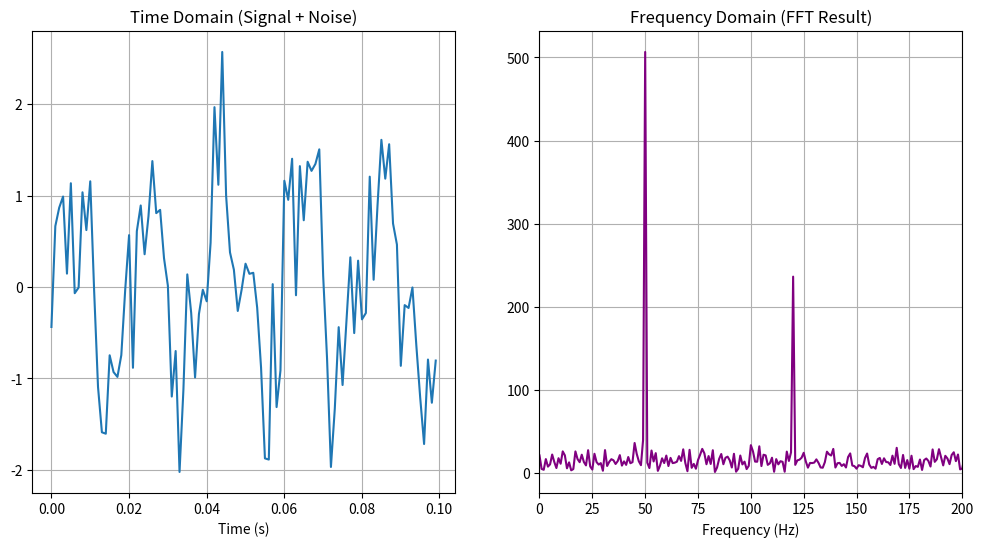

Python code for this plot:
import numpy as np
import matplotlib.pyplot as plt

# --- FFT SPECTRUM ANALYZER ---
# Signal Processing Project

# 1. CREATE SIGNAL WITH NOISE
# Sampling Frequency (1000 Hz)
fs = 1000
t = np.linspace(0, 1, fs)

# Two Signals mixed together: 50 Hz and 120 Hz
clean_signal = np.sin(2 * np.pi * 50 * t) + 0.5 * np.sin(2 * np.pi * 120 * t)

# Add Random Noise
noise = np.random.normal(0, 0.5, len(t))
noisy_signal = clean_signal + noise

# 2. APPLY FFT (FAST FOURIER TRANSFORM)
n = len(t)
# Frequency Axis
freqs = np.fft.fftfreq(n, d=1/fs)

# FFT Calculation
fft_values = np.fft.fft(noisy_signal)
fft_magnitude = np.abs(fft_values)

# 3. PLOTTING
plt.figure(figsize=(12, 6))

# Plot 1: Time Domain (Noisy Signal)
plt.subplot(1, 2, 1)
plt.plot(t[:100], noisy_signal[:100]) # First 0.1 seconds
plt.title('Time Domain (Signal + Noise)')
plt.xlabel('Time (s)')
plt.grid(True)

# Plot 2: Frequency Domain (Spectrum)
plt.subplot(1, 2, 2)
# Show only positive frequencies (0-500Hz)
plt.plot(freqs[:n//2], fft_magnitude[:n//2], color='purple')
plt.title('Frequency Domain (FFT Result)')
plt.xlabel('Frequency (Hz)')
plt.xlim(0, 200) # Zoom into 0-200 Hz range
plt.grid(True)

plt.show()

print("FFT Analysis complete.")
